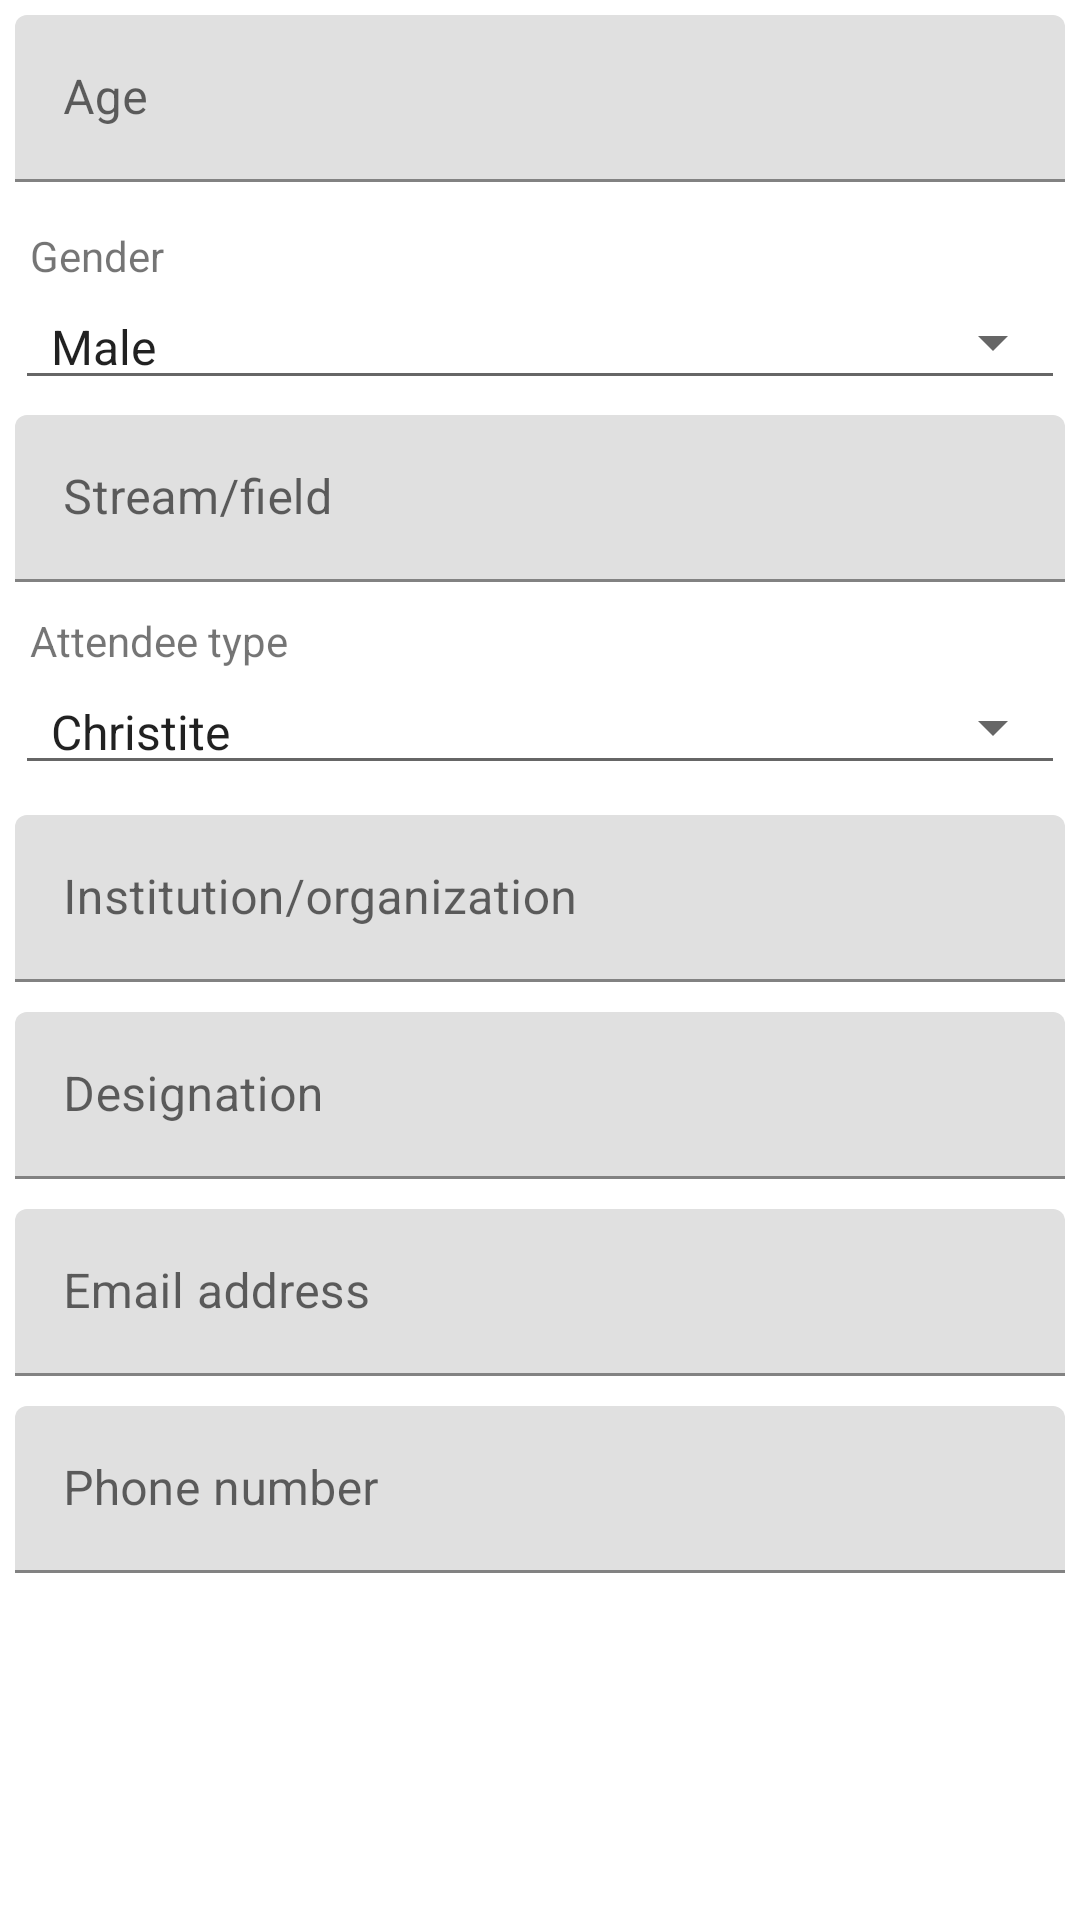

Reconstruct the res/layout file that produces this screen, plus the resources it refers to.
<!-- AndroidManifest.xml: application theme AppTheme -->
<!-- res/layout/inner_view_basic_information.xml -->
<?xml version="1.0" encoding="utf-8"?>
<LinearLayout xmlns:android="http://schemas.android.com/apk/res/android"
    android:layout_width="match_parent"
    android:layout_height="match_parent"
    android:orientation="vertical">

    <com.google.android.material.textfield.TextInputLayout
        android:layout_width="match_parent"
        android:layout_height="wrap_content"
        android:layout_margin="5dp">

        <com.google.android.material.textfield.TextInputEditText
            android:id="@+id/age_edit_text"
            android:layout_width="match_parent"
            android:layout_height="wrap_content"
            android:hint="@string/hint_age"
            android:inputType="number"
            android:maxLength="2"
            android:maxLines="1" />
    </com.google.android.material.textfield.TextInputLayout>

    <TextView
        android:layout_width="match_parent"
        android:layout_height="wrap_content"
        android:layout_marginStart="10dp"
        android:layout_marginTop="10dp"
        android:layout_marginEnd="10dp"
        android:text="@string/hint_gender" />

    <Spinner
        android:id="@+id/gender_spinner"
        style="@style/Base.Widget.AppCompat.Spinner.Underlined"
        android:layout_width="match_parent"
        android:layout_height="wrap_content"
        android:layout_marginStart="5dp"
        android:layout_marginEnd="5dp"
        android:layout_marginBottom="5dp"
        android:entries="@array/gender" />

    <com.google.android.material.textfield.TextInputLayout
        android:layout_width="match_parent"
        android:layout_height="wrap_content"
        android:layout_marginStart="5dp"
        android:layout_marginEnd="5dp">

        <com.google.android.material.textfield.TextInputEditText
            android:id="@+id/stream_edit_text"
            android:layout_width="match_parent"
            android:layout_height="wrap_content"
            android:hint="@string/hint_stream_field"
            android:inputType="textCapSentences"
            android:maxLines="1" />
    </com.google.android.material.textfield.TextInputLayout>

    <TextView
        android:layout_width="match_parent"
        android:layout_height="wrap_content"
        android:layout_marginStart="10dp"
        android:layout_marginTop="10dp"
        android:layout_marginEnd="10dp"
        android:text="@string/hint_attendee_type" />

    <Spinner
        android:id="@+id/attendee_type_spinner"
        style="@style/Base.Widget.AppCompat.Spinner.Underlined"
        android:layout_width="match_parent"
        android:layout_height="wrap_content"
        android:layout_marginStart="5dp"
        android:layout_marginEnd="5dp"
        android:layout_marginBottom="5dp"
        android:entries="@array/attendee_type" />

    <com.google.android.material.textfield.TextInputLayout
        android:layout_width="match_parent"
        android:layout_height="wrap_content"
        android:layout_margin="5dp">

        <com.google.android.material.textfield.TextInputEditText
            android:id="@+id/institution_edit_text"
            android:layout_width="match_parent"
            android:layout_height="wrap_content"
            android:hint="@string/hint_institution_organization"
            android:inputType="textCapSentences"
            android:maxLines="1" />
    </com.google.android.material.textfield.TextInputLayout>

    <com.google.android.material.textfield.TextInputLayout
        android:layout_width="match_parent"
        android:layout_height="wrap_content"
        android:layout_margin="5dp">

        <com.google.android.material.textfield.TextInputEditText
            android:id="@+id/designation_edit_text"
            android:layout_width="match_parent"
            android:layout_height="wrap_content"
            android:hint="@string/hint_designation"
            android:inputType="textCapSentences"
            android:maxLines="1" />
    </com.google.android.material.textfield.TextInputLayout>


    <com.google.android.material.textfield.TextInputLayout
        android:layout_width="match_parent"
        android:layout_height="wrap_content"
        android:layout_margin="5dp">

        <com.google.android.material.textfield.TextInputEditText
            android:id="@+id/email_edit_text"
            android:layout_width="match_parent"
            android:layout_height="wrap_content"
            android:hint="@string/hint_email_address"
            android:inputType="textEmailAddress"
            android:maxLines="1" />
    </com.google.android.material.textfield.TextInputLayout>

    <com.google.android.material.textfield.TextInputLayout
        android:layout_width="match_parent"
        android:layout_height="wrap_content"
        android:layout_margin="5dp">

        <com.google.android.material.textfield.TextInputEditText
            android:id="@+id/phone_number_edit_text"
            android:layout_width="match_parent"
            android:layout_height="wrap_content"
            android:hint="@string/hint_phone_number"
            android:inputType="phone"
            android:maxLength="13"
            android:maxLines="1" />
    </com.google.android.material.textfield.TextInputLayout>

</LinearLayout>
<!-- resources referenced by this layout -->
<resources>
  <string-array name="attendee_type">
          <item>Christite</item>
          <item>Non-Christite</item>
      </string-array>
  <string-array name="gender">
          <item>Male</item>
          <item>Female</item>
          <item>Other</item>
      </string-array>
  <string name="hint_age">Age</string>
  <string name="hint_attendee_type">Attendee type</string>
  <string name="hint_designation">Designation</string>
  <string name="hint_email_address">Email address</string>
  <string name="hint_gender">Gender</string>
  <string name="hint_institution_organization">Institution/organization</string>
  <string name="hint_phone_number">Phone number</string>
  <string name="hint_stream_field">Stream/field</string>
  <style name="AppTheme" parent="Theme.MaterialComponents.Light">
          
          <item name="colorPrimary">@color/colorPrimary</item>
          <item name="colorPrimaryDark">@color/colorPrimaryDark</item>
          <item name="colorAccent">@color/colorAccent</item>
  
          <item name="android:windowLightStatusBar" tools:targetApi="m">true</item>
      </style>
  <color name="colorPrimary">#FFFFFF</color>
  <color name="colorPrimaryDark">#FFFFFF</color>
  <color name="colorAccent">#304FFE</color>
</resources>
